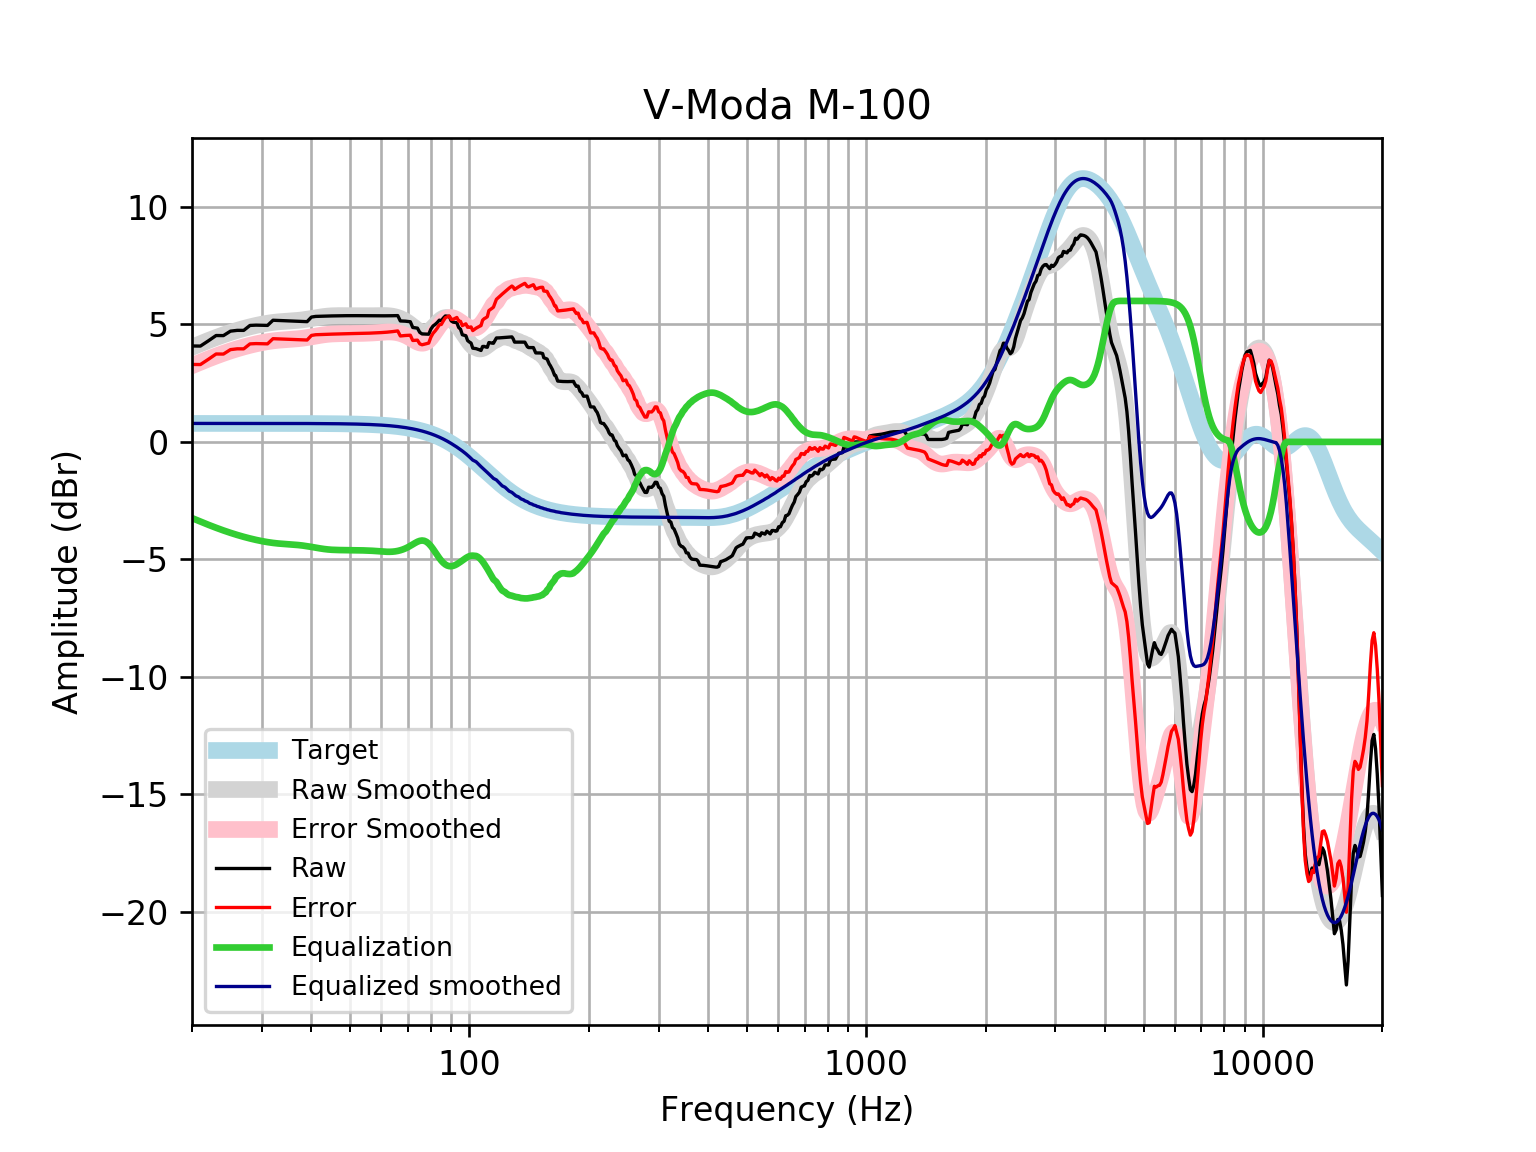

The data file committed next to this chart (first rows):
frequency, raw, error, smoothed, error_smoothed, equalization, equalized_raw, equalized_smoothed, target
20, 4.082, 3.296, 4.029, 3.243, -3.243, 0.8382, 0.7859, 0.7859
21, 4.078, 3.292, 4.178, 3.392, -3.392, 0.6854, 0.7859, 0.7859
22, 4.302, 3.516, 4.315, 3.529, -3.529, 0.7725, 0.7859, 0.7858
23, 4.526, 3.741, 4.441, 3.655, -3.655, 0.8715, 0.7858, 0.7858
24, 4.523, 3.737, 4.555, 3.769, -3.769, 0.7543, 0.7858, 0.7858
25, 4.713, 3.927, 4.656, 3.87, -3.87, 0.8422, 0.7857, 0.7857
26, 4.746, 3.961, 4.746, 3.961, -3.961, 0.7858, 0.7857, 0.7857
27, 4.745, 3.959, 4.826, 4.04, -4.04, 0.7047, 0.7856, 0.7856
28, 4.956, 4.171, 4.896, 4.11, -4.11, 0.8461, 0.7855, 0.7855
29, 4.968, 4.183, 4.956, 4.171, -4.171, 0.7975, 0.7854, 0.7854
30, 4.964, 4.179, 5.008, 4.223, -4.223, 0.7409, 0.7852, 0.7852
31, 4.957, 4.172, 5.051, 4.266, -4.266, 0.6915, 0.785, 0.785
32, 5.177, 4.392, 5.084, 4.299, -4.299, 0.8776, 0.7848, 0.7848
33, 5.168, 4.383, 5.109, 4.324, -4.324, 0.8434, 0.7846, 0.7846
34, 5.159, 4.374, 5.127, 4.343, -4.343, 0.8154, 0.7843, 0.7843
35, 5.149, 4.365, 5.142, 4.358, -4.358, 0.791, 0.7839, 0.7839
36, 5.14, 4.356, 5.156, 4.373, -4.373, 0.767, 0.7835, 0.7835
37, 5.13, 4.347, 5.173, 4.39, -4.39, 0.7408, 0.783, 0.783
38, 5.123, 4.34, 5.194, 4.411, -4.411, 0.7111, 0.7824, 0.7824
39, 5.117, 4.335, 5.22, 4.438, -4.438, 0.6786, 0.7818, 0.7818
40, 5.312, 4.531, 5.25, 4.469, -4.469, 0.8426, 0.781, 0.781
41, 5.34, 4.56, 5.281, 4.501, -4.501, 0.8388, 0.7801, 0.7801
42, 5.347, 4.567, 5.311, 4.532, -4.532, 0.8148, 0.7791, 0.7791
43, 5.351, 4.573, 5.336, 4.558, -4.558, 0.7935, 0.778, 0.7779
44, 5.356, 4.58, 5.354, 4.578, -4.578, 0.7785, 0.7766, 0.7766
45, 5.361, 4.585, 5.367, 4.591, -4.591, 0.7692, 0.7752, 0.7751
46, 5.364, 4.591, 5.373, 4.599, -4.599, 0.7645, 0.7735, 0.7734
47, 5.367, 4.595, 5.375, 4.604, -4.604, 0.7631, 0.7715, 0.7715
48, 5.369, 4.599, 5.375, 4.605, -4.605, 0.7634, 0.7694, 0.7694
49, 5.371, 4.604, 5.374, 4.607, -4.607, 0.7641, 0.767, 0.767
50, 5.372, 4.608, 5.372, 4.608, -4.608, 0.7641, 0.7643, 0.7642
51, 5.372, 4.611, 5.371, 4.61, -4.61, 0.7626, 0.7612, 0.7612
52, 5.372, 4.614, 5.37, 4.612, -4.612, 0.7597, 0.7579, 0.7578
53, 5.371, 4.617, 5.369, 4.615, -4.615, 0.7555, 0.7541, 0.7541
54, 5.369, 4.619, 5.368, 4.619, -4.619, 0.7506, 0.7499, 0.7499
55, 5.368, 4.623, 5.368, 4.623, -4.623, 0.7452, 0.7453, 0.7453
56, 5.367, 4.627, 5.368, 4.628, -4.628, 0.7392, 0.7402, 0.7401
57, 5.367, 4.633, 5.369, 4.635, -4.635, 0.7322, 0.7345, 0.7345
58, 5.367, 4.639, 5.372, 4.643, -4.643, 0.7238, 0.7283, 0.7283
59, 5.367, 4.645, 5.374, 4.653, -4.653, 0.7139, 0.7215, 0.7215
60, 5.366, 4.652, 5.377, 4.663, -4.663, 0.7034, 0.714, 0.714
61, 5.366, 4.66, 5.377, 4.671, -4.671, 0.6943, 0.7058, 0.7058
62, 5.366, 4.669, 5.374, 4.677, -4.677, 0.6889, 0.6969, 0.6969
63, 5.367, 4.68, 5.365, 4.678, -4.678, 0.6893, 0.6871, 0.6871
64, 5.369, 4.693, 5.349, 4.672, -4.672, 0.6969, 0.6765, 0.6765
65, 5.372, 4.707, 5.325, 4.66, -4.66, 0.7121, 0.665, 0.665
66, 5.374, 4.722, 5.293, 4.64, -4.64, 0.7341, 0.6525, 0.6525
67, 5.147, 4.508, 5.252, 4.613, -4.613, 0.534, 0.639, 0.639
68, 5.144, 4.519, 5.202, 4.577, -4.577, 0.5666, 0.6244, 0.6244
69, 5.137, 4.528, 5.142, 4.533, -4.533, 0.6036, 0.6087, 0.6087
70, 5.127, 4.535, 5.074, 4.482, -4.482, 0.6445, 0.5918, 0.5918
71, 5.113, 4.54, 4.998, 4.424, -4.424, 0.6888, 0.5736, 0.5736
72, 4.87, 4.316, 4.917, 4.363, -4.363, 0.5071, 0.5541, 0.5541
73, 4.855, 4.321, 4.836, 4.302, -4.302, 0.5522, 0.5333, 0.5333
74, 4.841, 4.33, 4.761, 4.25, -4.25, 0.5914, 0.511, 0.511
75, 4.66, 4.173, 4.699, 4.212, -4.212, 0.4483, 0.4873, 0.4873
76, 4.595, 4.133, 4.659, 4.197, -4.197, 0.3986, 0.462, 0.4621
77, 4.591, 4.156, 4.645, 4.21, -4.21, 0.3809, 0.4352, 0.4353
78, 4.587, 4.181, 4.661, 4.255, -4.255, 0.3327, 0.4068, 0.4068
79, 4.583, 4.206, 4.707, 4.33, -4.33, 0.2522, 0.3767, 0.3768
... 553 more rows
